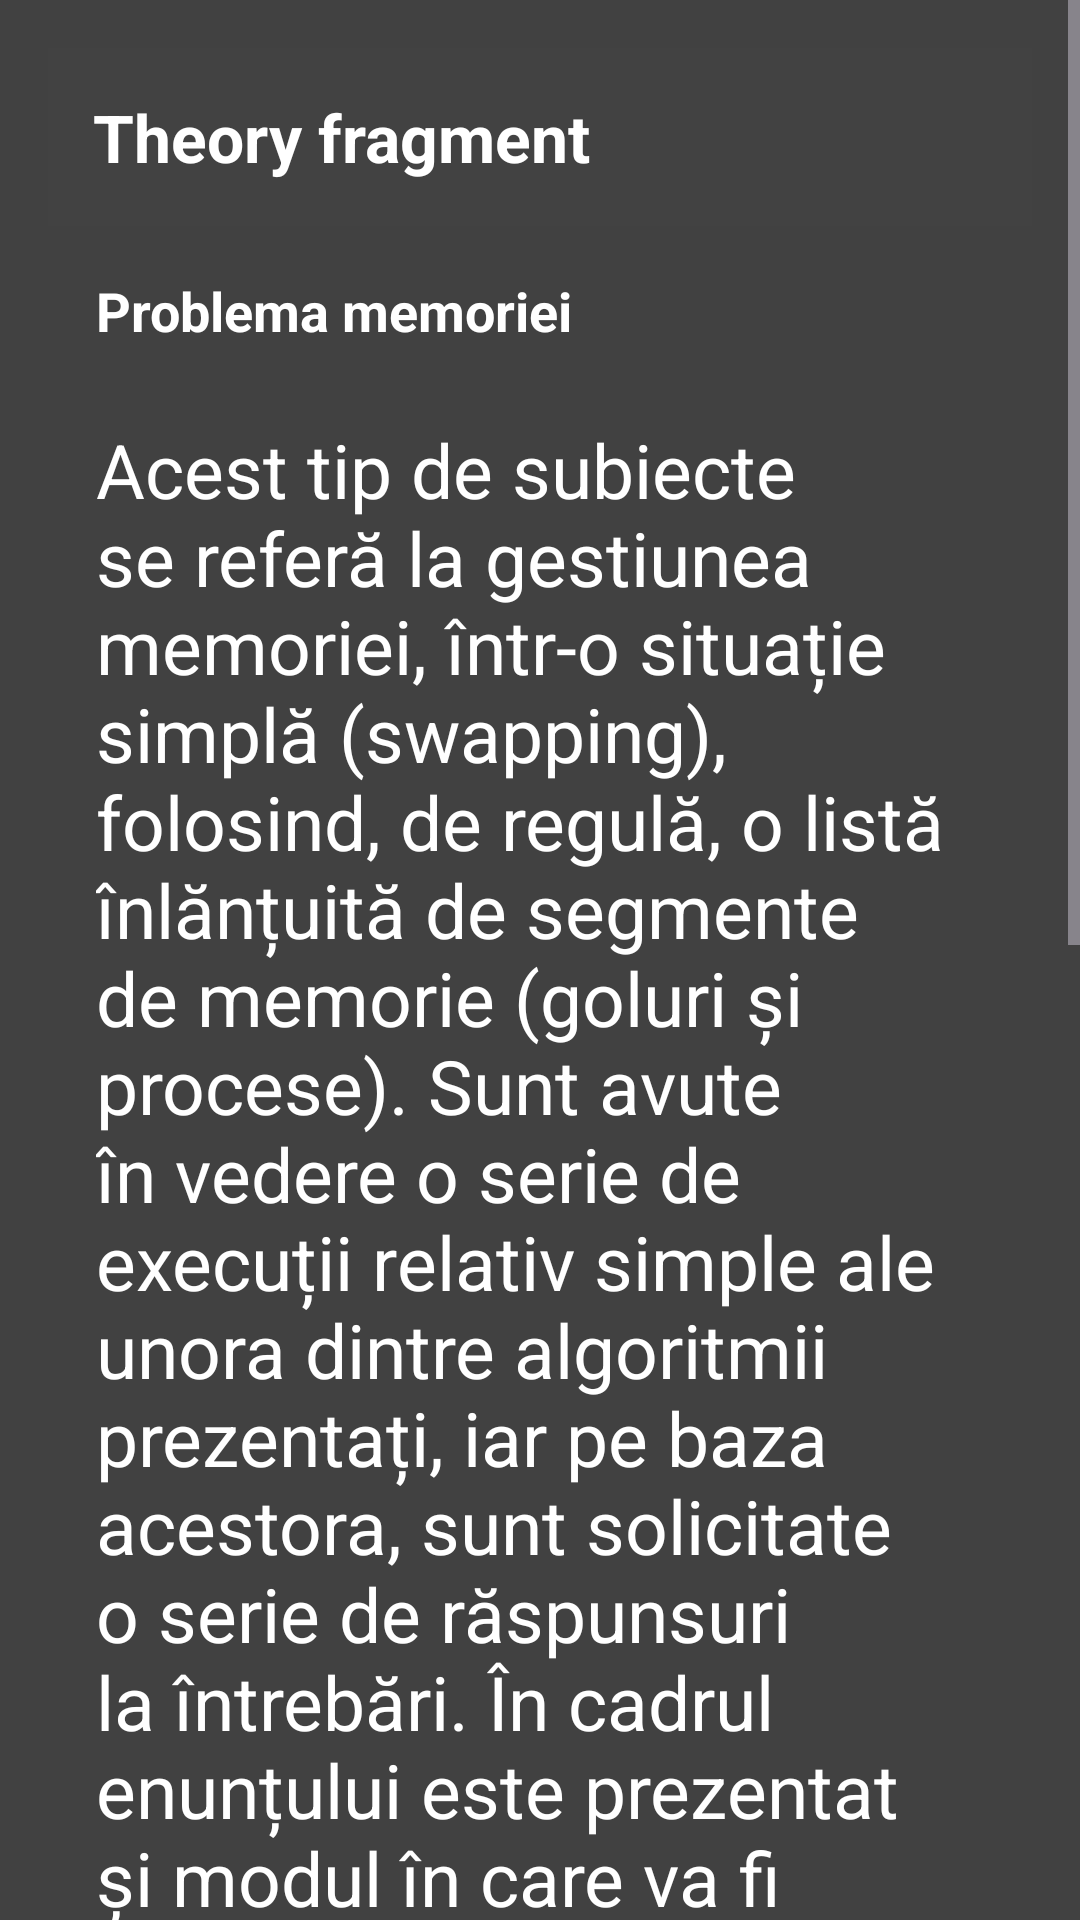

Produce the Android XML layout that renders to this screen, including the resource entries it uses.
<!-- AndroidManifest.xml: application theme Theme.Material3.Dark.NoActionBar -->
<!-- res/layout/fragment_theory.xml -->
<?xml version="1.0" encoding="utf-8"?>
<FrameLayout xmlns:android="http://schemas.android.com/apk/res/android"
    xmlns:tools="http://schemas.android.com/tools"
    android:layout_width="match_parent"
    android:layout_height="match_parent"
    android:background="#414141"
    tools:context=".TheoryFragment">

    
    <ScrollView xmlns:android="http://schemas.android.com/apk/res/android"
        xmlns:tools="http://schemas.android.com/tools"
        android:layout_width="match_parent"
        android:layout_height="match_parent">

        <LinearLayout
            android:layout_width="match_parent"
            android:layout_height="wrap_content"
            android:orientation="vertical"
            android:padding="16dp">

            <TextView
                android:id="@+id/article_heading"
                android:layout_width="match_parent"
                android:layout_height="wrap_content"
                android:background="@color/cardview_dark_background"
                android:padding="15dp"
                android:text="Theory fragment"
                android:textAppearance="@android:style/TextAppearance.DeviceDefault.Large"
                android:textColor="@android:color/white"
                android:textStyle="bold" />

            <TextView
                android:id="@+id/article_subheading1"
                android:layout_width="match_parent"
                android:layout_height="wrap_content"
                android:layout_marginTop="8dp"
                android:paddingStart="16dp"
                android:paddingTop="8dp"
                android:paddingEnd="16dp"
                android:paddingBottom="8dp"
                android:text="Problema memoriei"
                android:textColor="@android:color/white"
                android:textSize="18sp"
                android:textStyle="bold" />

            <TextView
                android:id="@+id/article_subheading2"
                android:layout_width="match_parent"
                android:layout_height="wrap_content"
                android:layout_marginTop="8dp"
                android:paddingStart="16dp"
                android:paddingTop="8dp"
                android:paddingEnd="16dp"
                android:paddingBottom="8dp"
                android:text="Acest tip de subiecte se referă la gestiunea memoriei, într-o situație simplă (swapping), folosind, de regulă, o listă înlănțuită de segmente de memorie (goluri și procese). Sunt avute în vedere o serie de execuții relativ simple ale unora dintre algoritmii prezentați, iar pe baza acestora, sunt solicitate o serie de răspunsuri la întrebări. În cadrul enunțului este prezentat și modul în care va fi rezolvată o eventuală eroare de utilizare a memoriei (situații în care procesele nu pot fi încărcate în memorie), respectiv momentele în care au loc operații asupra proceselor încărcate în memorie."
                android:textColor="@android:color/white"
                android:textSize="25sp" />

            <TextView
                android:id="@+id/article_subheading3"
                android:layout_width="match_parent"
                android:layout_height="wrap_content"
                android:layout_marginTop="8dp"
                android:paddingStart="16dp"
                android:paddingTop="8dp"
                android:paddingEnd="16dp"
                android:paddingBottom="8dp"
                android:text="Exemple de executie"
                android:textColor="@android:color/white"
                android:textSize="18sp"
                android:textStyle="bold" />

            <TextView
                android:id="@+id/article_subheading4"
                android:layout_width="match_parent"
                android:layout_height="wrap_content"
                android:layout_marginTop="8dp"
                android:paddingStart="16dp"
                android:paddingTop="8dp"
                android:paddingEnd="16dp"
                android:paddingBottom="8dp"
                android:text="Fiecare linie reprezintă o nouă operație cu memoria, zonele colorate reprezintă procese, și mărimea acestora în memorie. Rezolvarea nu trebuie să repete acest model :) O reprezentare corectă a evoluției cozilor poate fi suficientă."
                android:textColor="@android:color/white"
                android:textSize="25sp" />

        </LinearLayout>

    </ScrollView>


</FrameLayout>
<!-- resources referenced by this layout -->
<resources>

</resources>
